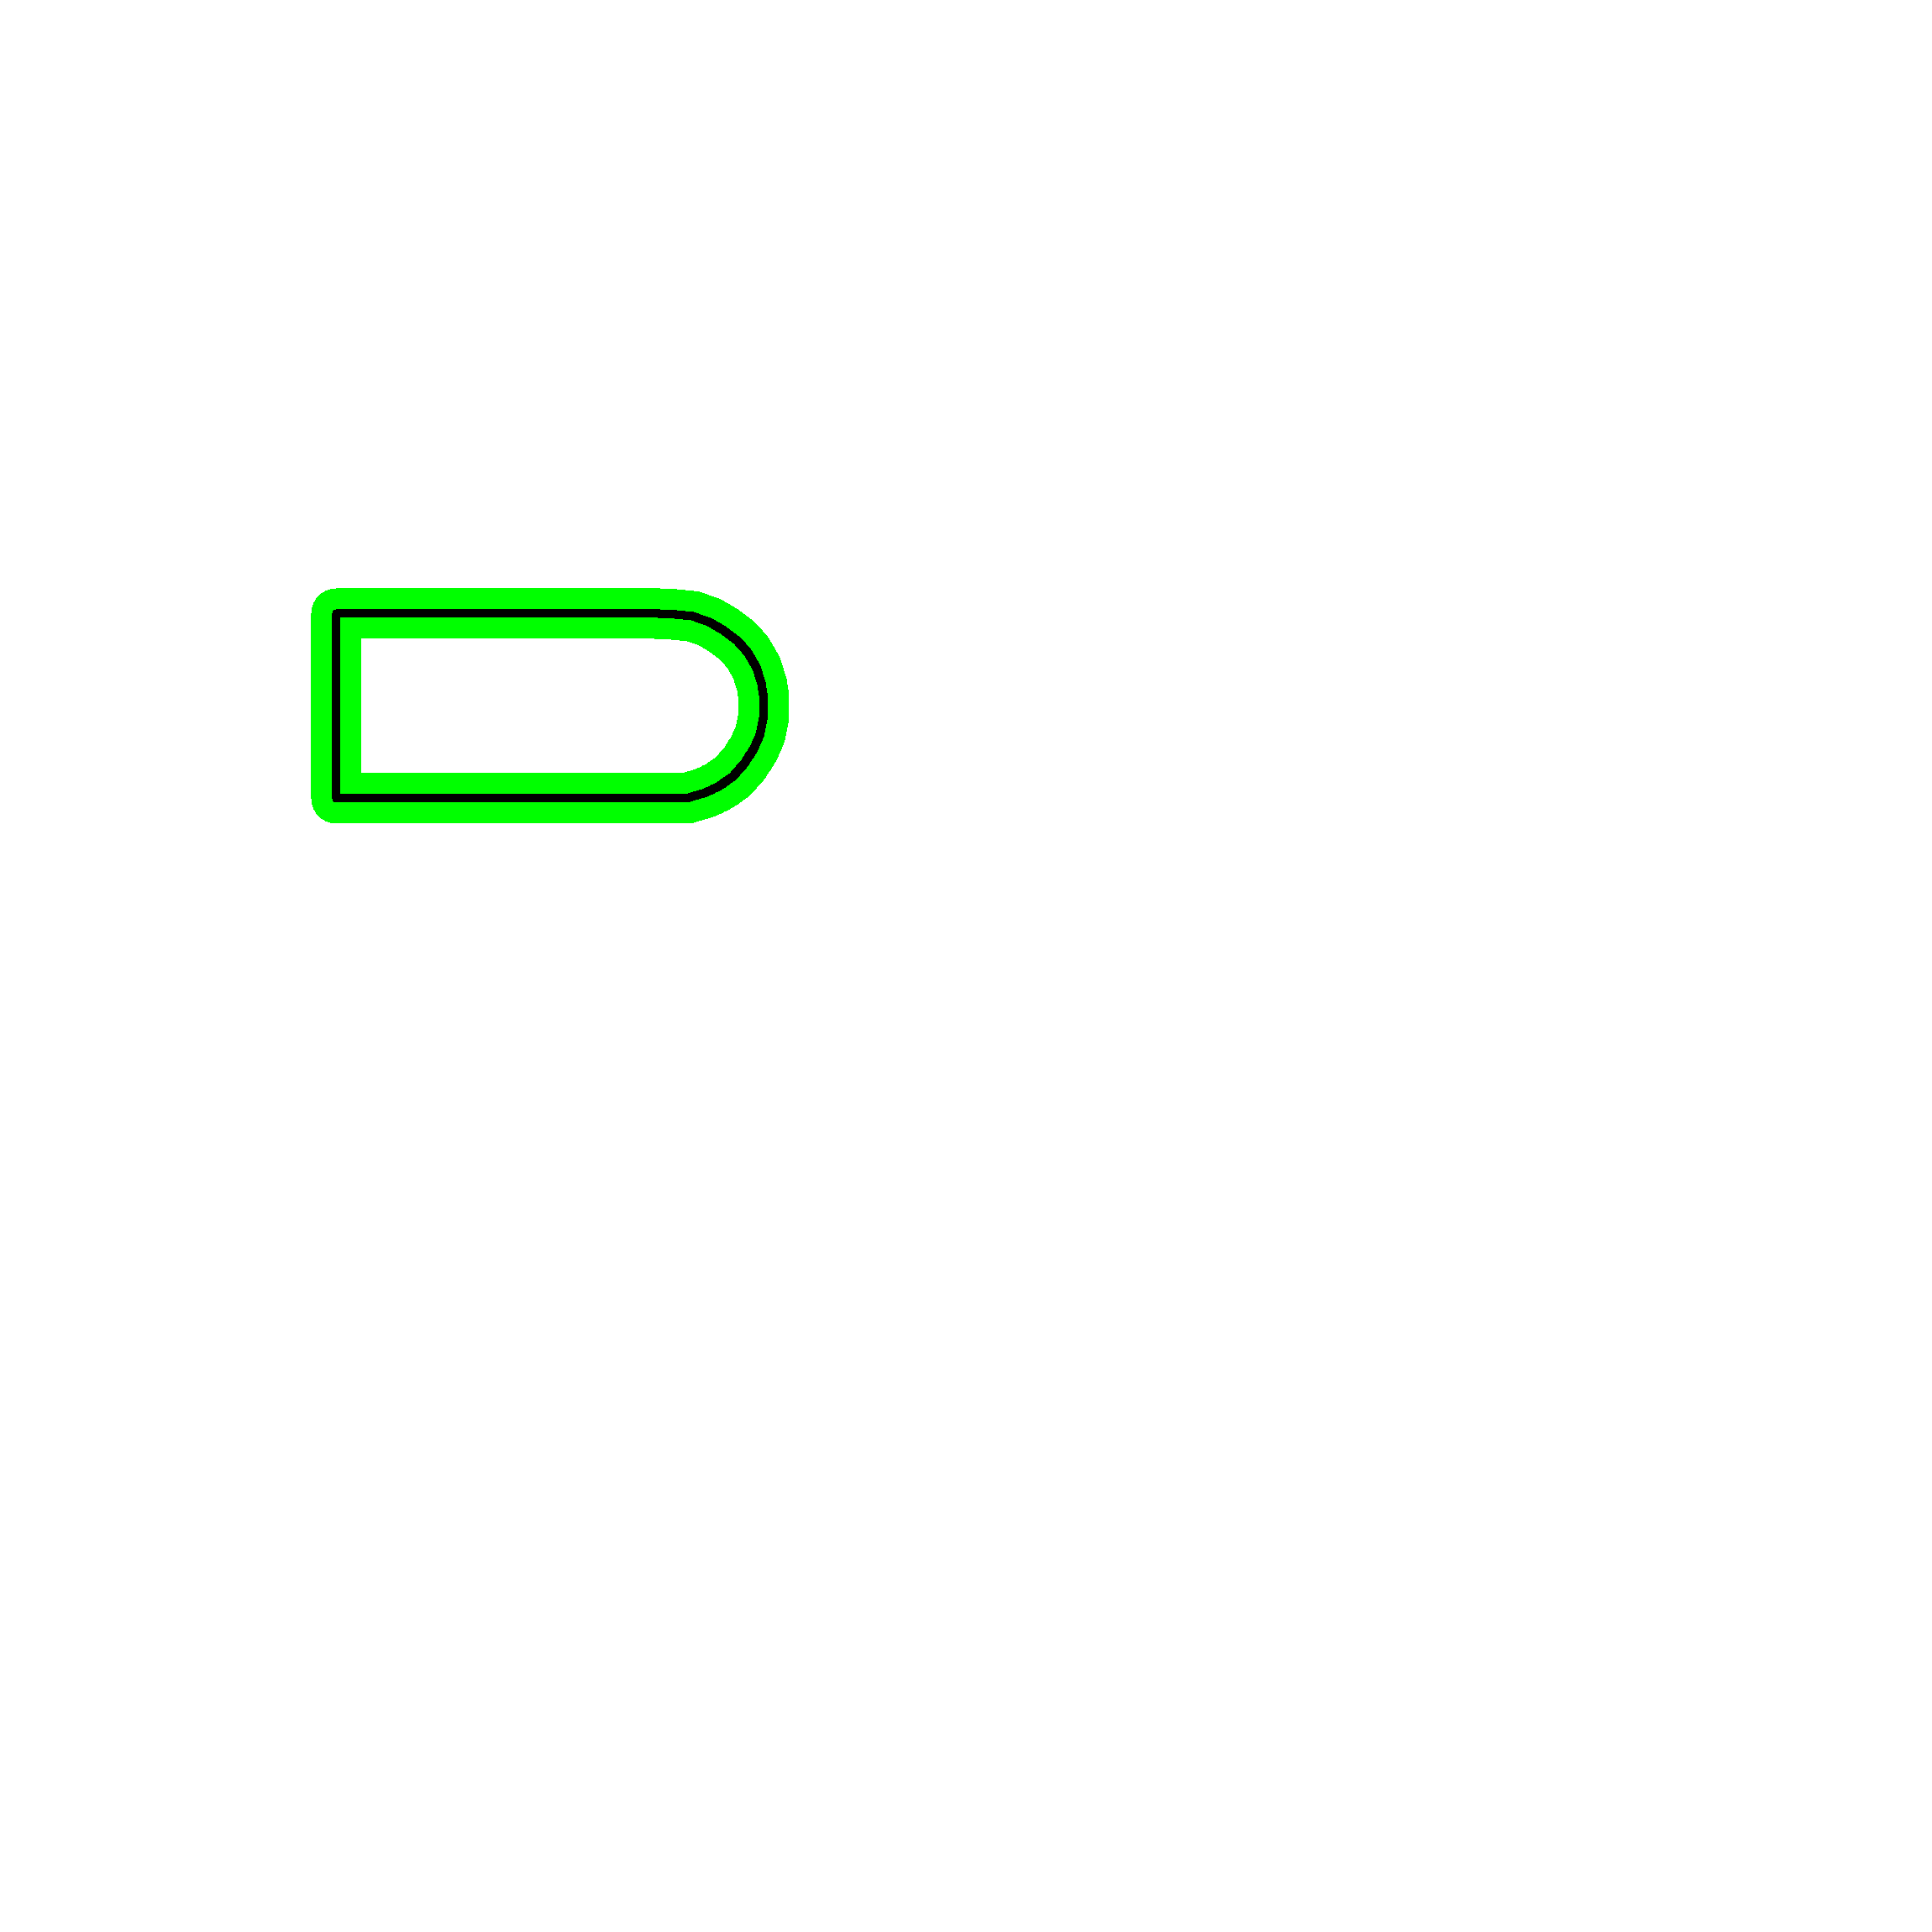

Values plotted in this chart, from the file beside it:
1, 2
1.2, 2
1.4, 2
1.6, 2
1.8, 2
2, 2
2.2, 2
2.4, 2
2.6, 2
2.8, 2
3, 2
3.2, 2
3.4, 2
3.6, 2
3.8, 2
4, 2
4.2, 2
4.4, 2
4.6, 2
4.8, 2
5, 2
5.198, 2.018
5.39, 2.072
5.57, 2.159
5.731, 2.278
5.867, 2.423
5.975, 2.591
6.051, 2.776
6.093, 2.971
6.098, 3.171
6.067, 3.368
6.001, 3.557
5.902, 3.73
5.773, 3.883
5.618, 4.01
5.444, 4.106
5.254, 4.17
5.057, 4.199
4.858, 4.2
4.658, 4.2
4.458, 4.2
4.258, 4.2
4.058, 4.2
3.858, 4.2
3.658, 4.2
3.458, 4.2
3.258, 4.2
3.058, 4.2
2.858, 4.2
2.658, 4.2
2.458, 4.2
2.258, 4.2
2.058, 4.2
1.858, 4.2
1.658, 4.2
1.458, 4.2
1.258, 4.2
1.058, 4.2
1.001, 4.2
